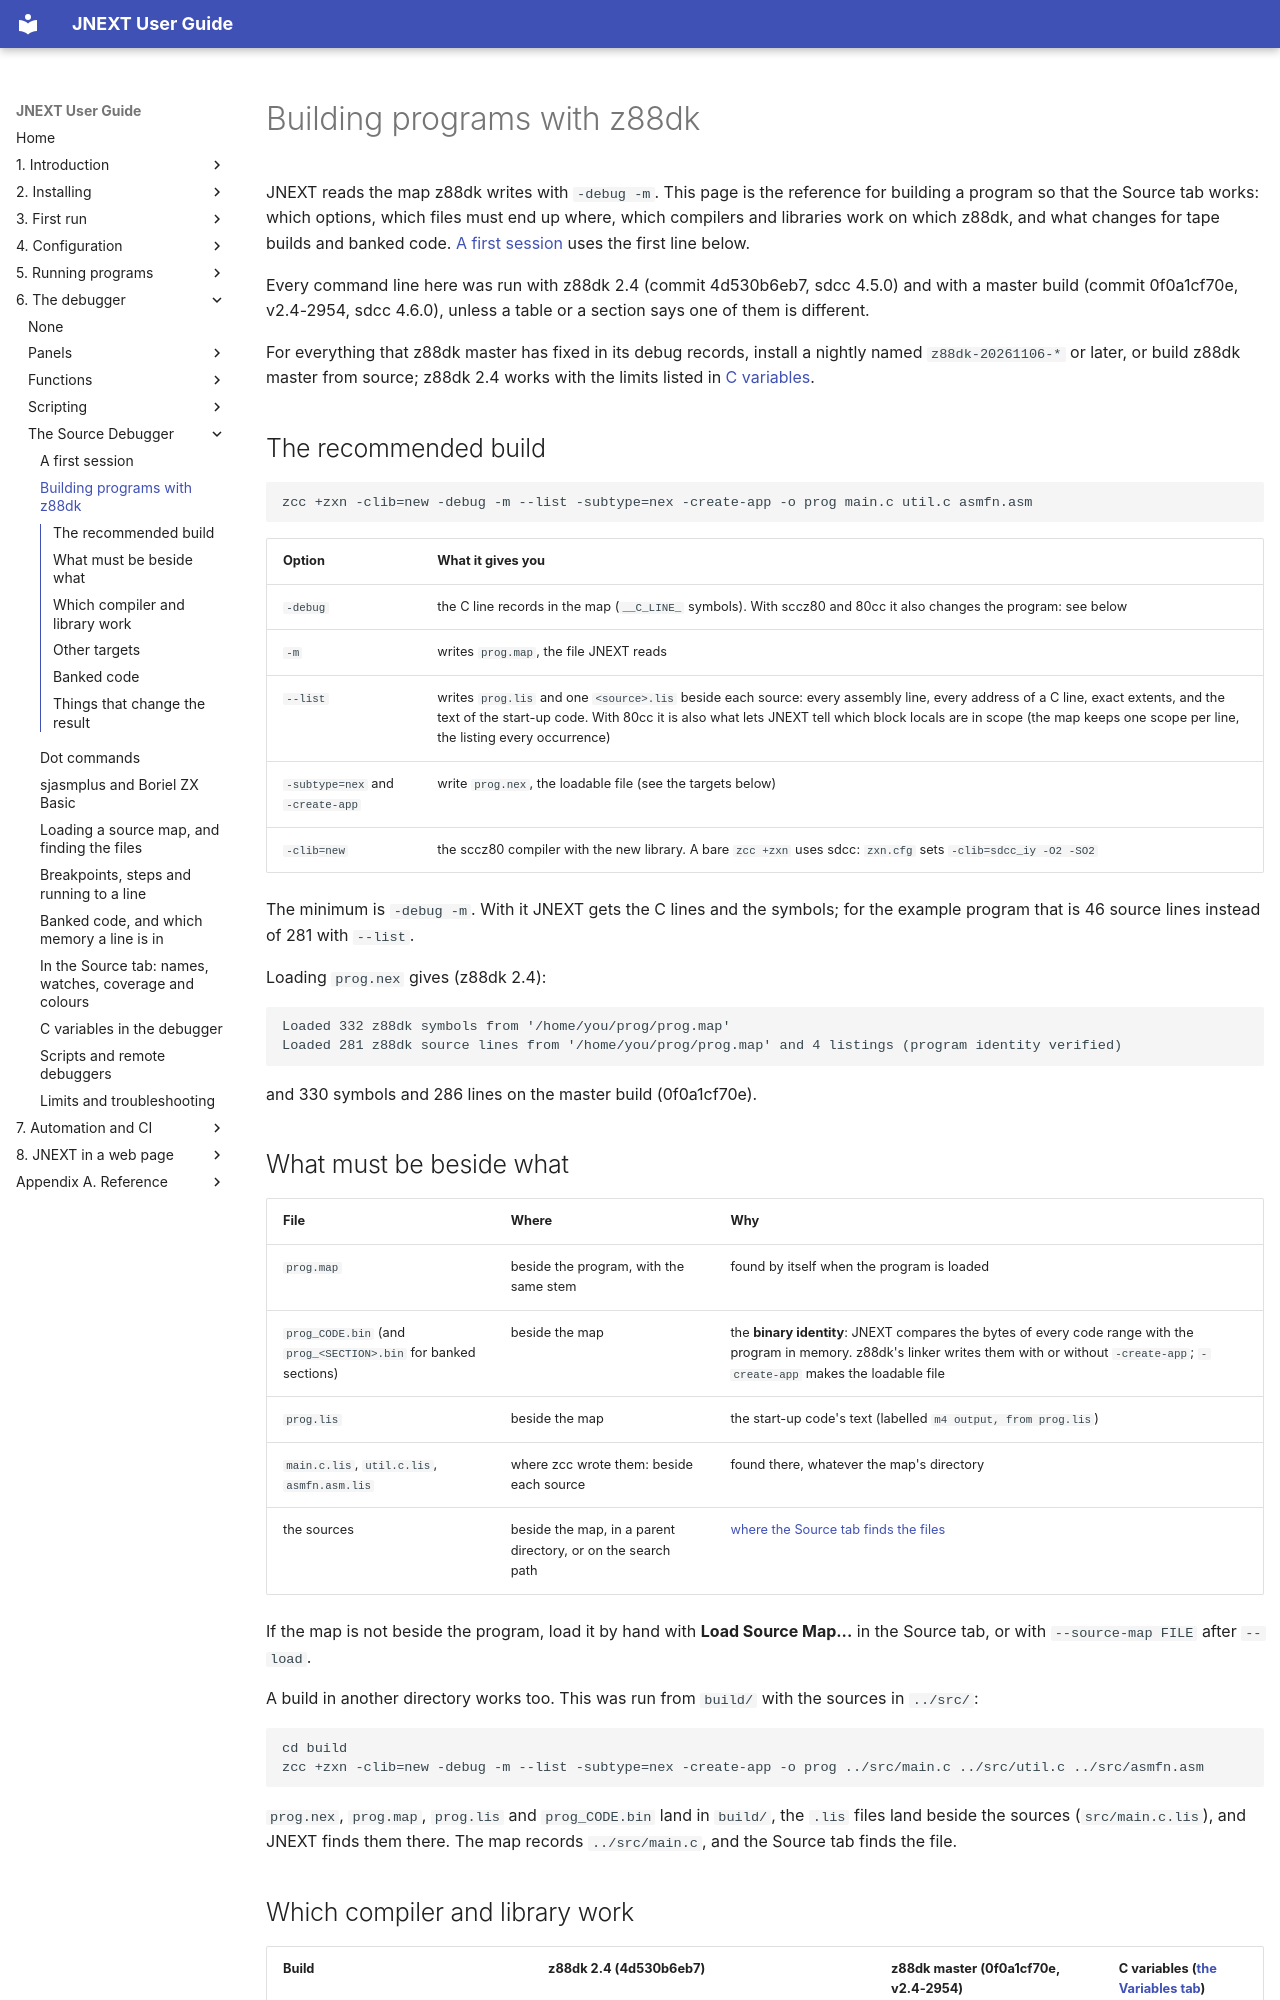

repository: jorgegv/jnext · page: 06-debugger/source-debugger/02-building-with-z88dk.html · generator: mkdocs

# Building programs with z88dk

JNEXT reads the map z88dk writes with `-debug -m`. This page is the reference
for building a program so that the Source tab works: which options, which
files must end up where, which compilers and libraries work on which z88dk,
and what changes for tape builds and banked code. [A first session](01-a-first-session.md)
uses the first line below.

Every command line here was run with z88dk 2.4 (commit 4d530b6eb7, sdcc 4.5.0)
and with a master build (commit 0f0a1cf70e, v2.4-2954, sdcc 4.6.0), unless a
table or a section says one of them is different.

For everything that z88dk master has fixed in its debug records, install a nightly named `z88dk-20261106-*` or later, or build z88dk master from source; z88dk 2.4 works with the limits listed in [C variables](11-c-variables.md#what-each-z88dk-can-show).

## The recommended build

```
zcc +zxn -clib=new -debug -m --list -subtype=nex -create-app -o prog main.c util.c asmfn.asm
```

| Option | What it gives you |
|---|---|
| `-debug` | the C line records in the map (`__C_LINE_` symbols). With sccz80 and 80cc it also changes the program: see below |
| `-m` | writes `prog.map`, the file JNEXT reads |
| `--list` | writes `prog.lis` and one `<source>.lis` beside each source: every assembly line, every address of a C line, exact extents, and the text of the start-up code. With 80cc it is also what lets JNEXT tell which block locals are in scope (the map keeps one scope per line, the listing every occurrence) |
| `-subtype=nex` and `-create-app` | write `prog.nex`, the loadable file (see the targets below) |
| `-clib=new` | the sccz80 compiler with the new library. A bare `zcc +zxn` uses sdcc: `zxn.cfg` sets `-clib=sdcc_iy -O2 -SO2` |

The minimum is `-debug -m`. With it JNEXT gets the C lines and the symbols; for
the example program that is 46 source lines instead of 281 with `--list`.

Loading `prog.nex` gives (z88dk 2.4):

```
Loaded 332 z88dk symbols from '/home/you/prog/prog.map'
Loaded 281 z88dk source lines from '/home/you/prog/prog.map' and 4 listings (program identity verified)
```

and 330 symbols and 286 lines on the master build (0f0a1cf70e).

## What must be beside what

| File | Where | Why |
|---|---|---|
| `prog.map` | beside the program, with the same stem | found by itself when the program is loaded |
| `prog_CODE.bin` (and `prog_<SECTION>.bin` for banked sections) | beside the map | the **binary identity**: JNEXT compares the bytes of every code range with the program in memory. z88dk's linker writes them with or without `-create-app`; `-create-app` makes the loadable file |
| `prog.lis` | beside the map | the start-up code's text (labelled `m4 output, from prog.lis`) |
| `main.c.lis`, `util.c.lis`, `asmfn.asm.lis` | where zcc wrote them: beside each source | found there, whatever the map's directory |
| the sources | beside the map, in a parent directory, or on the search path | [where the Source tab finds the files](05-loading-a-source-map.md#where-the-source-tab-finds-the-files) |

If the map is not beside the program, load it by hand with **Load Source
Map...** in the Source tab, or with `--source-map FILE` after `--load`.

A build in another directory works too. This was run from `build/` with the
sources in `../src/`:

```
cd build
zcc +zxn -clib=new -debug -m --list -subtype=nex -create-app -o prog ../src/main.c ../src/util.c ../src/asmfn.asm
```

`prog.nex`, `prog.map`, `prog.lis` and `prog_CODE.bin` land in `build/`, the
`.lis` files land beside the sources (`src/main.c.lis`), and JNEXT finds them
there. The map records `../src/main.c`, and the Source tab finds the file.
